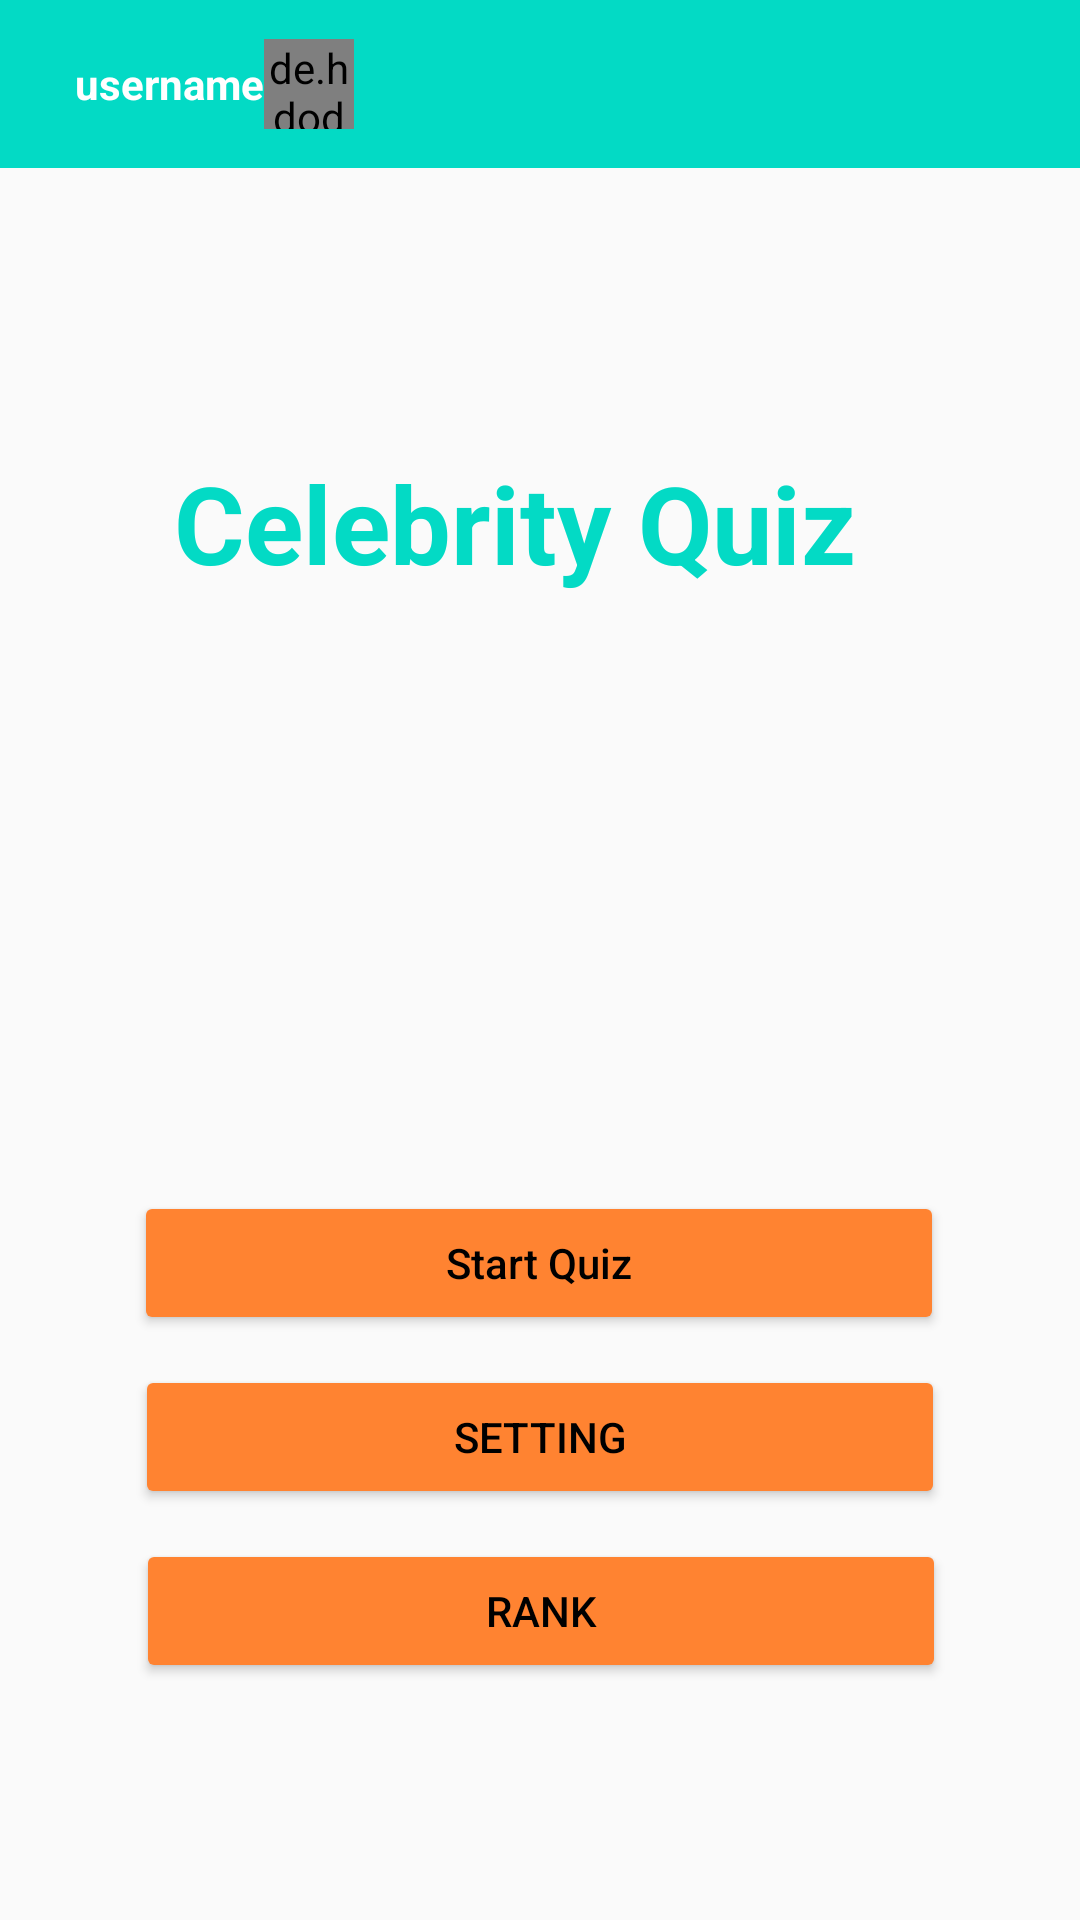

This screen was rendered from an Android layout file. Write that file and the resources it references.
<!-- AndroidManifest.xml: application theme AppTheme -->
<!-- res/layout/activity_start.xml -->
<?xml version="1.0" encoding="utf-8"?>
<androidx.constraintlayout.widget.ConstraintLayout xmlns:android="http://schemas.android.com/apk/res/android"
    xmlns:app="http://schemas.android.com/apk/res-auto"
    xmlns:tools="http://schemas.android.com/tools"
    android:layout_width="match_parent"
    android:layout_height="match_parent"
    tools:context=".StartActivity">

    <LinearLayout
        android:id="@+id/linearLayout2"
        android:layout_width="match_parent"
        android:layout_height="wrap_content"
        android:orientation="vertical"
        app:layout_constraintEnd_toEndOf="parent"
        app:layout_constraintStart_toStartOf="parent"
        app:layout_constraintTop_toTopOf="parent"
        tools:context=".MainActivity">

        <com.google.android.material.appbar.AppBarLayout
            android:layout_width="match_parent"
            android:layout_height="wrap_content">

            <androidx.appcompat.widget.Toolbar
                android:id="@+id/toolbar"
                android:layout_width="match_parent"
                android:layout_height="wrap_content"
                android:background="@color/colorAccent"
                android:theme="@style/ThemeOverlay.AppCompat.Dark.ActionBar"
                app:popupTheme="@style/MenuStyle">

                <TextView
                    android:id="@+id/username"
                    android:layout_width="wrap_content"
                    android:layout_height="wrap_content"
                    android:layout_marginStart="25dp"
                    android:layout_marginLeft="25dp"
                    android:text="username"
                    android:textColor="#fff"
                    android:textStyle="bold" />

                <de.hdodenhof.circleimageview.CircleImageView
                    android:id="@+id/profile_image"
                    android:layout_width="30dp"
                    android:layout_height="30dp" />

            </androidx.appcompat.widget.Toolbar>

        </com.google.android.material.appbar.AppBarLayout>
    </LinearLayout>
    <TextView
        android:id="@+id/textView"
        android:layout_width="244dp"
        android:layout_height="97dp"
        android:layout_marginTop="150dp"
        android:text="@string/app_name"
        android:textColor="@color/colorAccent"
        android:textSize="36sp"
        android:textStyle="bold"
        app:layout_constraintEnd_toEndOf="parent"
        app:layout_constraintStart_toStartOf="parent"
        app:layout_constraintTop_toTopOf="parent" />

    <Button
        android:id="@+id/btn_Start"
        android:layout_width="270dp"
        android:layout_height="wrap_content"
        android:layout_marginTop="150dp"
        android:backgroundTint="#FF8331"
        android:elevation="2dp"
        android:enabled="true"
        android:gravity="center"
        android:text="@string/startQuiz"
        android:textAllCaps="false"
        android:textColorLink="#FF5722"
        app:layout_constraintHorizontal_bias="0.496"
        app:layout_constraintLeft_toLeftOf="parent"
        app:layout_constraintRight_toRightOf="parent"
        app:layout_constraintTop_toBottomOf="@+id/textView" />

    <Button
        android:id="@+id/btn_setting"
        android:layout_width="270dp"
        android:layout_height="wrap_content"
        android:layout_marginTop="10dp"
        android:backgroundTint="#FF8331"
        android:text="@string/setting"
        android:textColorLink="#FF5722"
        app:layout_constraintEnd_toEndOf="parent"
        app:layout_constraintStart_toStartOf="parent"
        app:layout_constraintTop_toBottomOf="@+id/btn_Start" />

    <Button
        android:id="@+id/btn_rank"
        android:layout_width="270dp"
        android:layout_height="wrap_content"
        android:backgroundTint="#FF8331"
        android:text="@string/Rank"
        android:layout_marginTop="10dp"

        android:textColorLink="#FF5722"
        app:layout_constraintEnd_toEndOf="parent"
        app:layout_constraintHorizontal_bias="0.503"
        app:layout_constraintStart_toStartOf="parent"
        app:layout_constraintTop_toBottomOf="@+id/btn_setting" />

</androidx.constraintlayout.widget.ConstraintLayout>
<!-- resources referenced by this layout -->
<resources>
  <string name="Rank">Rank</string>
  <string name="app_name">Celebrity Quiz</string>
  <string name="setting">Setting</string>
  <string name="startQuiz">Start Quiz</string>
  <style name="MenuStyle" parent="Theme.AppCompat.Light">
          <item name="android:background">@android:color/white</item>
      </style>
  <style name="AppTheme" parent="Theme.AppCompat.Light.NoActionBar">
          
          <item name="colorPrimary">@color/colorPrimary</item>
          <item name="colorAccent">@color/colorAccent</item>
          <item name="android:textColor">@android:color/black</item>
          <item name="android:statusBarColor">@color/colorAccent</item>
      </style>
  <!-- not gathered from this repository: default colours our renderer supplied (Android Studio template values) -->
  <color name="colorPrimary">#FF6200EE</color>
  <color name="colorAccent">#FF03DAC5</color>
</resources>
